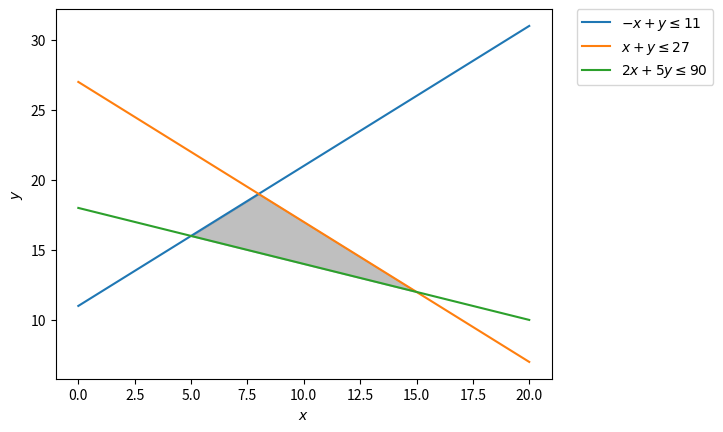

Write the Python code that produced this figure.
# fonc obj: z= 4x +6y 
# contr
# -x + y <= 11
# x + y <= 27
# 2x + 5y <= 90
import numpy as np
import matplotlib.pyplot as plt 
x = np.linspace(0,20,10000) 
y1 = 11.0 + x
y2 = 27.0 - x
y3 = (90-2*x)/5.0
plt.plot(x,y1,label = r'$-x+y\leq11$')
plt.plot(x,y2,label = r'$x+y\leq27$')
plt.plot(x,y3,label = r'$2x+5y\leq90$')
#plt.xlim((0, 20))
#plt.ylim((0, 40))
plt.xlabel(r'$x$')
plt.ylabel(r'$y$')
y5 = np.minimum(y1, y2)
plt.fill_between(x, y3, y5, where=y3<y5, color='grey', alpha=0.5)
plt.legend(bbox_to_anchor=(1.05, 1), loc=2, borderaxespad=0.)
plt.show()
